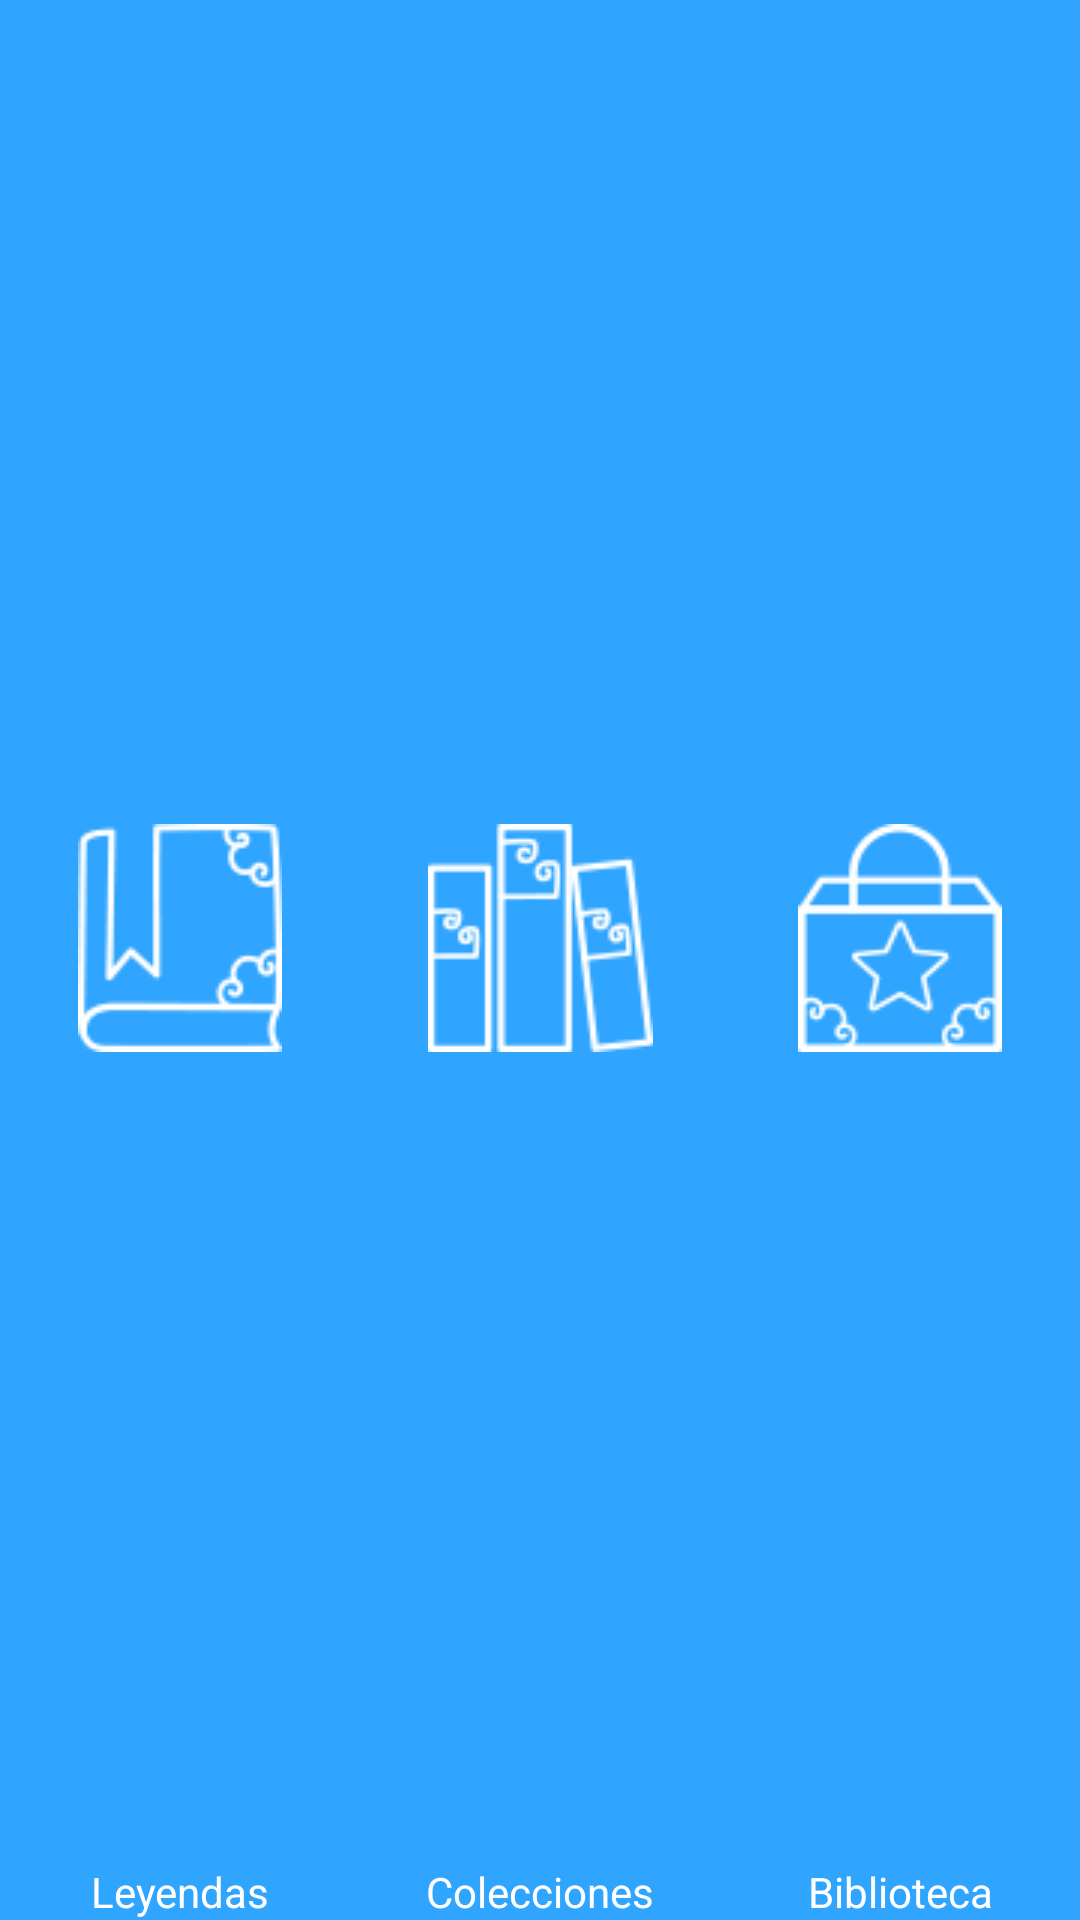

Here is an Android app screen rendered from its layout file. Give the layout XML and the strings, colors and styles it references.
<!-- AndroidManifest.xml: application theme AppTheme -->
<!-- res/layout/bottom_nav_bar.xml -->
<LinearLayout
    android:id="@+id/bottom_nav_bar"
    android:layout_width="match_parent"
    android:layout_height="match_parent"
    android:orientation="vertical"
    android:gravity="center"
    android:background="@color/bottom_nav"
    xmlns:android="http://schemas.android.com/apk/res/android">

    <LinearLayout
        android:layout_width="match_parent"
        android:layout_height="match_parent"
        android:orientation="horizontal"
        android:weightSum="3">
        <RelativeLayout
            android:id="@+id/legends_btn"
            android:layout_width="0dp"
            android:layout_height="match_parent"
            android:layout_weight="1"
            android:clickable="true">
            <ImageView
                android:layout_width="match_parent"
                android:layout_height="match_parent"
                android:paddingTop="4dp"
                android:layout_above="@+id/legends_txt"
                android:adjustViewBounds="true"
                android:scaleType="centerInside"
                android:src="@drawable/leyendas"
                android:background="@null"/>
            <TextView
                android:id="@+id/legends_txt"
                android:layout_width="match_parent"
                android:layout_height="wrap_content"
                android:layout_alignParentBottom="true"
                android:text="@string/legends_title"
                android:textColor="@color/white"
                android:textAppearance="@style/Base.TextAppearance.AppCompat.Small"
                android:gravity="center"/>
        </RelativeLayout>
        <RelativeLayout
            android:id="@+id/collections_btn"
            android:layout_width="0dp"
            android:layout_height="match_parent"
            android:layout_weight="1"
            android:onClick="onClick">
            <ImageView
                android:layout_width="match_parent"
                android:layout_height="match_parent"
                android:paddingTop="4dp"
                android:layout_above="@+id/collections_txt"
                android:adjustViewBounds="true"
                android:scaleType="centerInside"
                android:src="@drawable/colecciones"
                android:background="@null"/>
            <TextView
                android:id="@+id/collections_txt"
                android:layout_width="match_parent"
                android:layout_height="wrap_content"
                android:layout_alignParentBottom="true"
                android:text="@string/collections_title"
                android:textColor="@color/white"
                android:textAppearance="@style/Base.TextAppearance.AppCompat.Small"
                android:gravity="center"/>
        </RelativeLayout>
        <RelativeLayout
            android:id="@+id/library_btn"
            android:layout_width="0dp"
            android:layout_height="match_parent"
            android:layout_weight="1"
            android:onClick="onClick">
            <ImageView
                android:layout_width="match_parent"
                android:layout_height="match_parent"
                android:paddingTop="4dp"
                android:layout_above="@+id/library_txt"
                android:adjustViewBounds="true"
                android:scaleType="centerInside"
                android:src="@drawable/biblioteca"
                android:background="@null"/>
            <TextView
                android:id="@+id/library_txt"
                android:layout_width="match_parent"
                android:layout_height="wrap_content"
                android:layout_alignParentBottom="true"
                android:text="@string/library_title"
                android:textColor="@color/white"
                android:textAppearance="@style/Base.TextAppearance.AppCompat.Small"
                android:gravity="center"/>
        </RelativeLayout>
    </LinearLayout>
</LinearLayout>
<!-- resources referenced by this layout -->
<resources>
  <color name="bottom_nav">#2fa5ff</color>
  <color name="white">#fff</color>
  <!-- drawable biblioteca: png bitmap (drawable, 3013 bytes) -->
  <!-- drawable colecciones: png bitmap (drawable, 2953 bytes) -->
  <!-- drawable leyendas: png bitmap (drawable, 2899 bytes) -->
  <string name="collections_title">Colecciones</string>
  <string name="legends_title">Leyendas</string>
  <string name="library_title">Biblioteca</string>
  <style name="AppTheme" parent="Theme.AppCompat.Light.DarkActionBar">
          
          <item name="colorPrimary">@color/colorPrimary</item>
          <item name="colorPrimaryDark">@color/colorPrimaryDark</item>
          <item name="colorAccent">@color/colorAccent</item>
      </style>
  <color name="colorPrimary">#666666</color>
  <color name="colorPrimaryDark">#000</color>
  <color name="colorAccent">#cf3683</color>
</resources>
